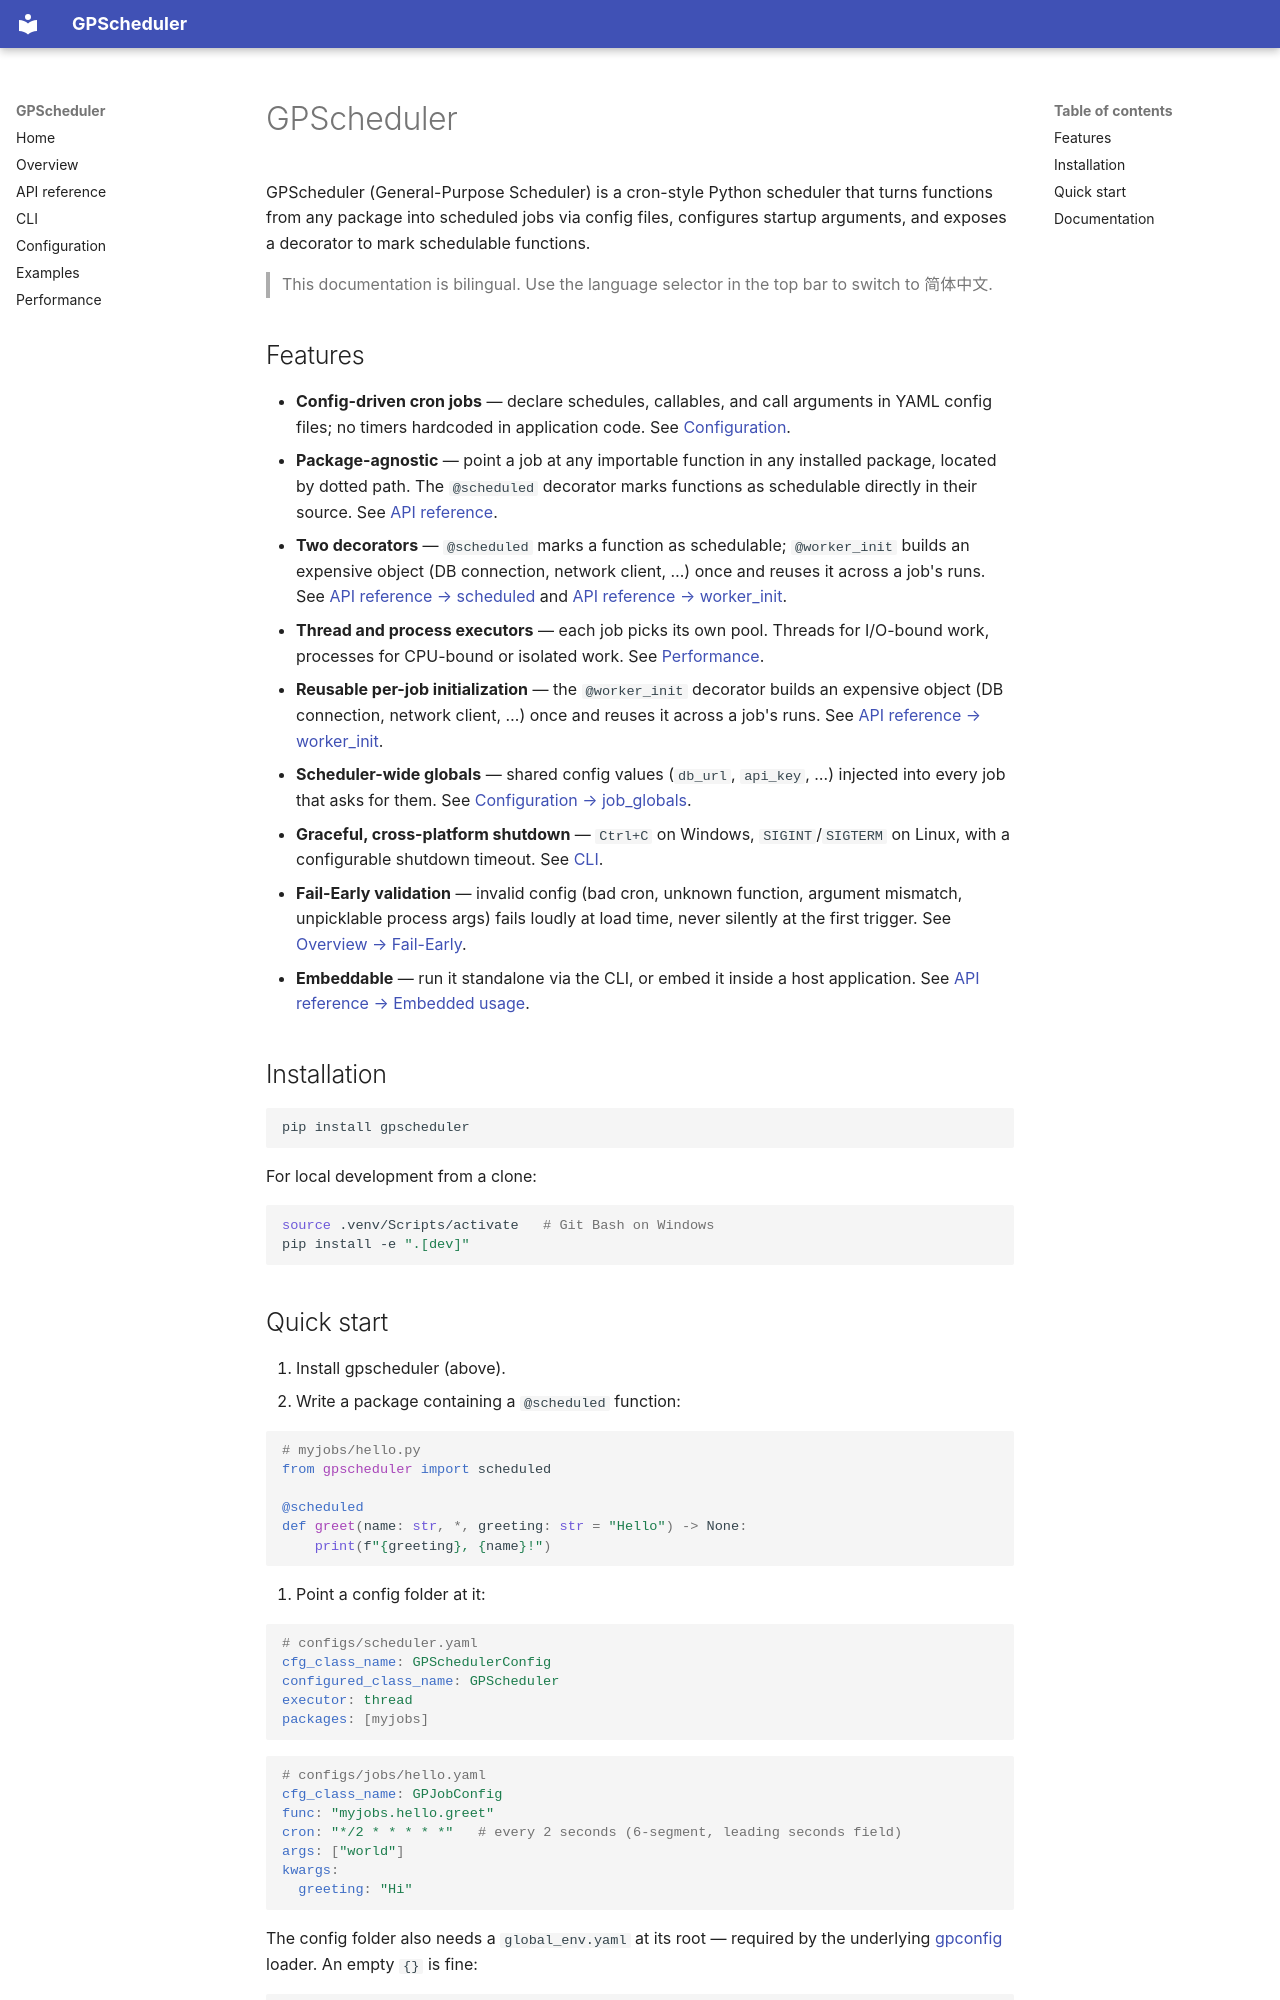

repository: LinnetCodes/gpscheduler · page: en/index.html · generator: mkdocs

# GPScheduler

GPScheduler (General-Purpose Scheduler) is a cron-style Python scheduler that turns
functions from any package into scheduled jobs via config files, configures startup
arguments, and exposes a decorator to mark schedulable functions.

> This documentation is bilingual. Use the language selector in the top bar to switch
> to 简体中文.

## Features

- **Config-driven cron jobs** — declare schedules, callables, and call arguments in
  YAML config files; no timers hardcoded in application code. See
  [Configuration](configuration.md).
- **Package-agnostic** — point a job at any importable function in any installed
  package, located by dotted path. The `@scheduled` decorator marks functions as
  schedulable directly in their source. See [API reference](api.md#scheduled).
- **Two decorators** — `@scheduled` marks a function as schedulable; `@worker_init`
  builds an expensive object (DB connection, network client, …) once and reuses it
  across a job's runs. See [API reference → scheduled](api.md#scheduled) and
  [API reference → worker_init](api.md#worker_init).
- **Thread and process executors** — each job picks its own pool. Threads for
  I/O-bound work, processes for CPU-bound or isolated work. See
  [Performance](performance.md).
- **Reusable per-job initialization** — the `@worker_init` decorator builds an
  expensive object (DB connection, network client, …) once and reuses it across a
  job's runs. See [API reference → worker_init](api.md#worker_init).
- **Scheduler-wide globals** — shared config values (`db_url`, `api_key`, …) injected
  into every job that asks for them. See
  [Configuration → job_globals](configuration.md#job_globals-and-gp_globals).
- **Graceful, cross-platform shutdown** — `Ctrl+C` on Windows, `SIGINT`/`SIGTERM` on
  Linux, with a configurable shutdown timeout. See [CLI](cli.md).
- **Fail-Early validation** — invalid config (bad cron, unknown function, argument
  mismatch, unpicklable process args) fails loudly at load time, never silently at the
  first trigger. See [Overview → Fail-Early](overview.md#fail-early).
- **Embeddable** — run it standalone via the CLI, or embed it inside a host
  application. See [API reference → Embedded usage](api.md#embedded-usage).

## Installation

```bash
pip install gpscheduler
```

For local development from a clone:

```bash
source .venv/Scripts/activate   # Git Bash on Windows
pip install -e ".[dev]"
```
